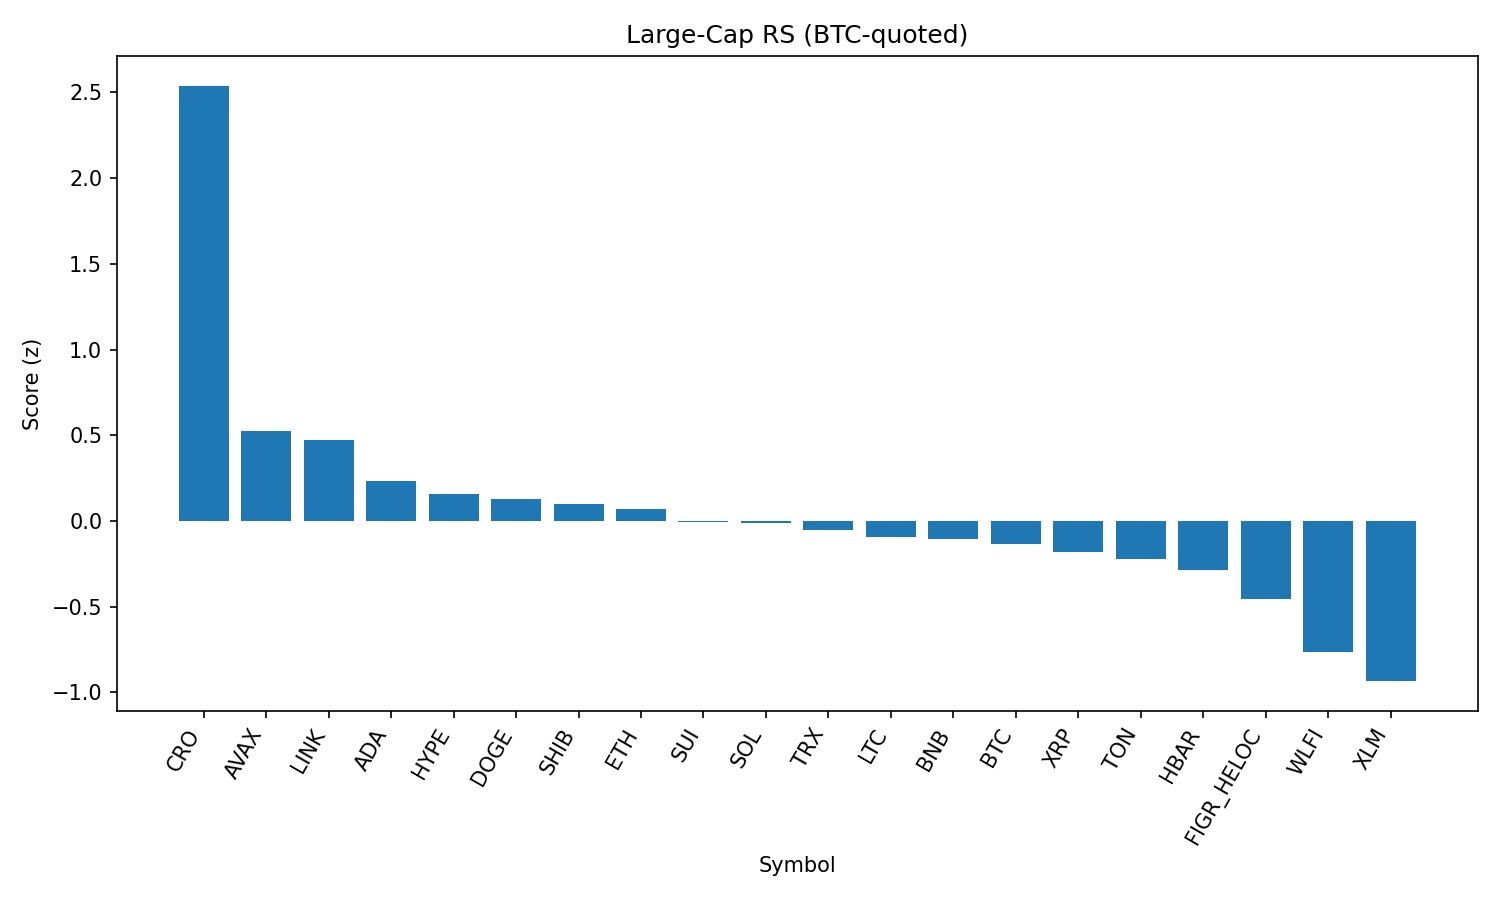

The file beside this chart, header and first rows:
rank, name, symbol, price_btc, price_usd, pct_1h_btc, pct_24h_btc, pct_7d_btc, market_cap_rank, market_cap_usd, volume_usd, score
1, Cronos, CRO, 2.49e-06, 0.2789, 1.506, 8.667, -2.881, 26, 9385903353, 428723204, 2.538
2, Avalanche, AVAX, 0.0002263, 25.35, -0.1779, 5.869, 0.2653, 23, 10711053126, 798288796, 0.524
3, Chainlink, LINK, 0.0002121, 23.76, 0.3831, 2.466, -2.241, 13, 16130623827, 876523571, 0.4737
4, Cardano, ADA, 7.49e-06, 0.8388, 0.2428, 2.326, -3.791, 11, 30642602172, 1272963127, 0.2348
5, Hyperliquid, HYPE, 0.0004103, 45.96, 0.2933, 2.942, -8.434, 17, 12438339577, 307858836, 0.1572
6, Dogecoin, DOGE, 1.95e-06, 0.2183, -0.01058, 2.514, -1.097, 9, 32925454718, 1699084542, 0.1296
7, Shiba Inu, SHIB, 1.11761e-10, 1.252e-05, 0.1954, 0.7361, -0.5017, 31, 7377952006, 156202082, 0.09978
8, Ethereum, ETH, 0.03981, 4459, 0.00673, 2.621, -4.183, 2, 538190870099, 31243009576, 0.06727
9, Sui, SUI, 3.017e-05, 3.38, -0.1754, 3.482, -3.371, 19, 12069695899, 939025407, -0.005013
10, Solana, SOL, 0.001879, 210.5, -0.4494, 3.785, 1.173, 6, 113879899674, 8453143105, -0.009064
11, TRON, TRX, 3.04e-06, 0.341, 0.2349, 0.1612, -2.775, 10, 32280577831, 711887388, -0.0524
12, Litecoin, LTC, 0.001007, 112.8, -0.06824, 1.362, -0.8869, 28, 8612947024, 488404664, -0.09634
13, BNB, BNB, 0.007673, 859.5, 0.08336, 0.188, -0.6279, 5, 119627160308, 837178830, -0.1031
14, Bitcoin, BTC, 1.0, 112022, 0.0, 0.0, 0.0, 1, 2230697695300, 38976147873, -0.1337
15, XRP, XRP, 2.558e-05, 2.87, 0.007808, 1.495, -4.998, 3, 170429063986, 5428366136, -0.1807
16, Toncoin, TON, 2.838e-05, 3.18, -0.09482, 0.5992, -0.4786, 29, 8170165745, 139675681, -0.2202
17, Hedera, HBAR, 1.97e-06, 0.2212, -0.115, 2.752, -8.252, 25, 9381725459, 187259276, -0.2856
18, Figure Heloc, FIGR_HELOC, 8.95e-06, 1.003, -0.1428, -0.966, 0.6195, 18, 12206760397, 31949682, -0.4536
19, World Liberty Financial, WLFI, 1.96e-06, 0.2194, -0.2092, -2.395, 0.0, 35, 5977265406, 839208679, -0.7649
20, Stellar, XLM, 3.26e-06, 0.3649, -0.5097, 0.2798, -5.461, 22, 11578614588, 205933314, -0.9339
21, Bitcoin Cash, BCH, 0.005274, 590.8, -1.276, 1.297, 5.657, 21, 11778524314, 528551068, -1.046
